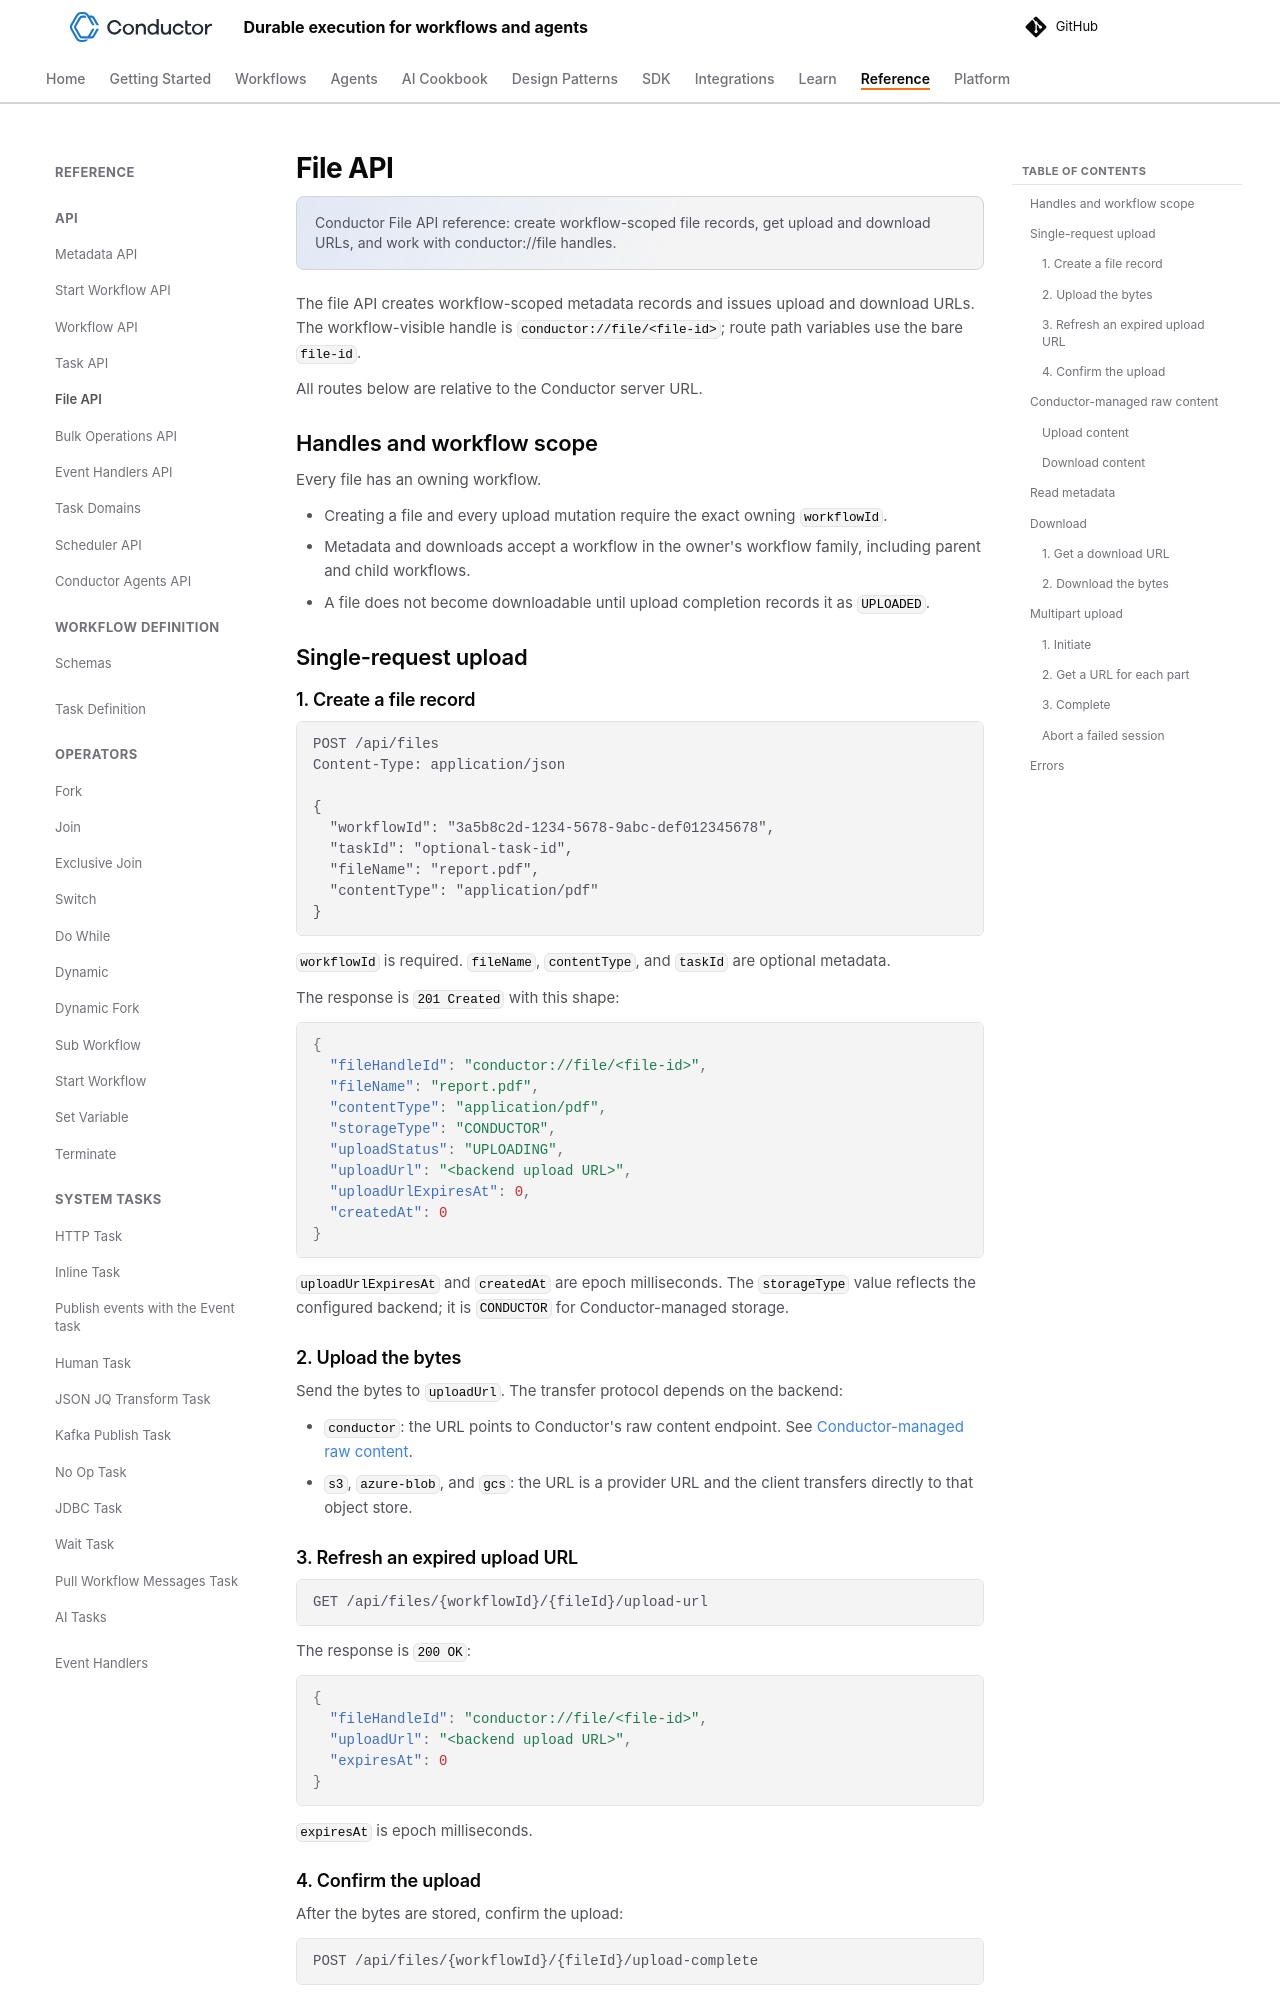

repository: conductor-oss/conductor · page: documentation/api/files.html · generator: mkdocs

---
description: "Conductor File API reference: create workflow-scoped file records, get upload and download URLs, and work with conductor://file handles."
---

# File API

The file API creates workflow-scoped metadata records and issues upload and download URLs. The
workflow-visible handle is `conductor://file/<file-id>`; route path variables use the bare
`file-id`.

All routes below are relative to the Conductor server URL.

## Handles and workflow scope

Every file has an owning workflow.

- Creating a file and every upload mutation require the exact owning `workflowId`.
- Metadata and downloads accept a workflow in the owner's workflow family, including parent and
  child workflows.
- A file does not become downloadable until upload completion records it as `UPLOADED`.

## Single-request upload

### 1. Create a file record

```http
POST /api/files
Content-Type: application/json

{
  "workflowId": "3a5b8c2d-1234-5678-9abc-def012345678",
  "taskId": "optional-task-id",
  "fileName": "report.pdf",
  "contentType": "application/pdf"
}
```

`workflowId` is required. `fileName`, `contentType`, and `taskId` are optional metadata.

The response is `201 Created` with this shape:

```json
{
  "fileHandleId": "conductor://file/<file-id>",
  "fileName": "report.pdf",
  "contentType": "application/pdf",
  "storageType": "CONDUCTOR",
  "uploadStatus": "UPLOADING",
  "uploadUrl": "<backend upload URL>",
  "uploadUrlExpiresAt": 0,
  "createdAt": 0
}
```

`uploadUrlExpiresAt` and `createdAt` are epoch milliseconds. The `storageType` value reflects the
configured backend; it is `CONDUCTOR` for Conductor-managed storage.

### 2. Upload the bytes

Send the bytes to `uploadUrl`. The transfer protocol depends on the backend:

- `conductor`: the URL points to Conductor's raw content endpoint. See
  [Conductor-managed raw content](#conductor-managed-raw-content).
- `s3`, `azure-blob`, and `gcs`: the URL is a provider URL and the client transfers directly to
  that object store.

### 3. Refresh an expired upload URL

```http
GET /api/files/{workflowId}/{fileId}/upload-url
```

The response is `200 OK`:

```json
{
  "fileHandleId": "conductor://file/<file-id>",
  "uploadUrl": "<backend upload URL>",
  "expiresAt": 0
}
```

`expiresAt` is epoch milliseconds.
